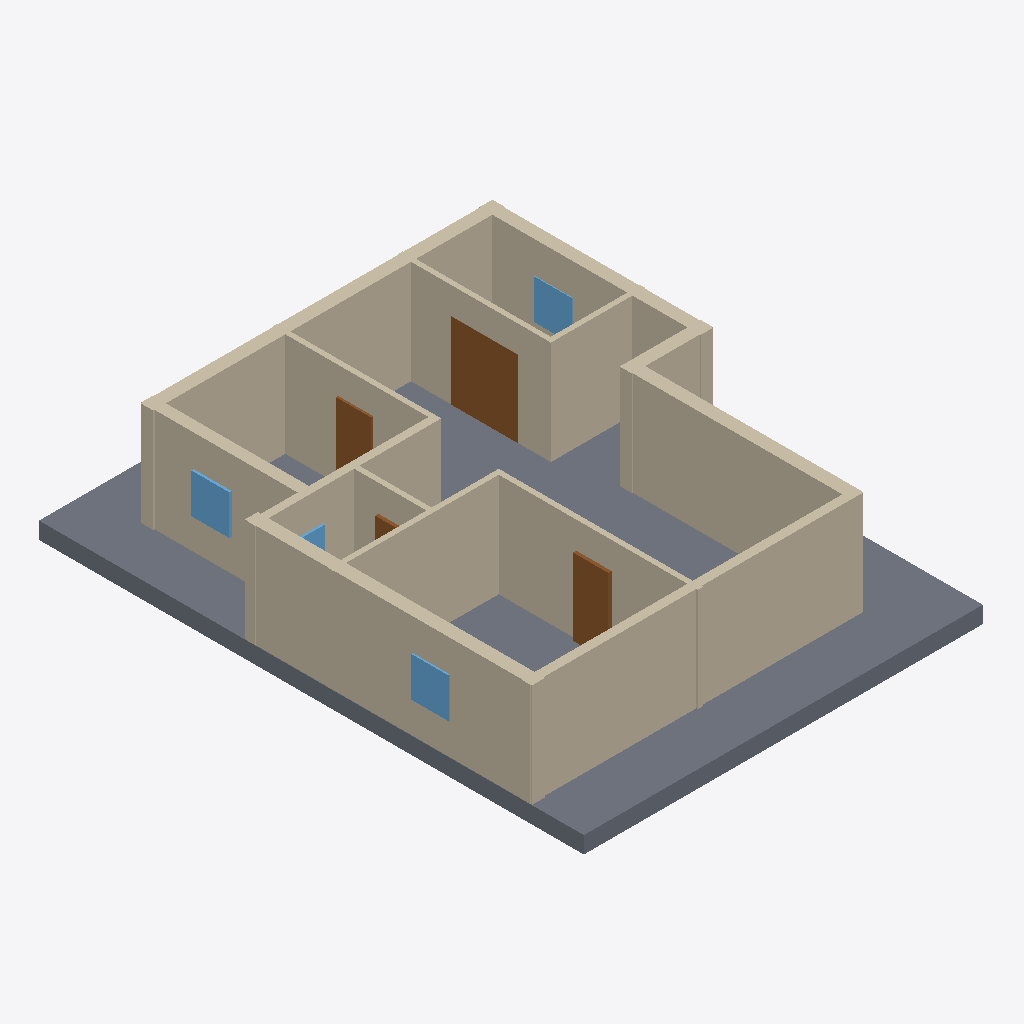
Isometric view of an IFC building model (IFC-SPF (STEP), schema IFC4, length unit millimetre), seen from the south-west, elements coloured by IFC class: 14 walls (beige), 4 doors (brown), 4 windows (light blue), 1 slab (grey).
Extent 11.3 m × 15.3 m × 3.4 m (x, y, z). Elements (25): 14 IfcWall, 6 IfcDoor, 4 IfcWindow, 1 IfcSlab.

HEADER;
FILE_DESCRIPTION(('ViewDefinition[DesignTransferView]'),'2;1');
FILE_NAME('/dev/null','2026-11-14T09:48:53+02:00',(''),(''),'IfcOpenShell 0.9.0.post1','IfcOpenShell 0.9.0.post1','Nobody');
FILE_SCHEMA(('IFC4'));
ENDSEC;
DATA;
#1=IFCPROJECT('27R2uOQ65EtBxUyoI8q1Xc',$,'plan2ifc',$,$,$,$,(#10),#5);
#12=IFCSITE('3ZYOjgMLX9bQCOWjXCPmTU',$,'Site',$,$,$,$,$,$,$,$,$,$,$);
#13=IFCBUILDING('39PqMm$pL2FhWKs_FyOMxs',$,'Building',$,$,$,$,$,$,$,$,$);
#14=IFCBUILDINGSTOREY('0Z8mpEf$f9YQYdepIfDtAE',$,'Level 0',$,$,$,$,$,$,$);
#547=IFCSLAB('3uuG8d_SL718XPj2asXLQY',$,'Slab',$,$,#564,#554,$,$);
#129=IFCWALL('0rd11S1NLBr8VBlPJbPtt8',$,'Wall',$,$,#150,#140,$,$);
#239=IFCWALL('0ftYRKye98suw$PZa$cxyZ',$,'Wall',$,$,#260,#250,$,$);
#18=IFCWALL('3e5$kpJtD7LuQ06XsHxELS',$,'Wall',$,$,#40,#29,$,$);
#283=IFCWALL('3veS7nZ89CnfjbG9FwO_7s',$,'Wall',$,$,#304,#294,$,$);
#305=IFCWALL('1g$64ej6nFXQgnkg5htYQR',$,'Wall',$,$,#326,#316,$,$);
#107=IFCWALL('0Gn8ohMCrEYh1rzcj2cU_I',$,'Wall',$,$,#128,#118,$,$);
#217=IFCWALL('09zKfqRRXDbe9tb4t8gqy2',$,'Wall',$,$,#238,#228,$,$);
#151=IFCWALL('0a6dcYHeH9jP7WBSDSTb6C',$,'Wall',$,$,#172,#162,$,$);
#195=IFCWALL('2fswd$BYLATPH4Sykc3IVT',$,'Wall',$,$,#216,#206,$,$);
#63=IFCWALL('3ecAAGdtv25AIr1dlZTpx1',$,'Wall',$,$,#84,#74,$,$);
#173=IFCWALL('2R0Q7VvoL0CPScOUffWcd8',$,'Wall',$,$,#194,#184,$,$);
#41=IFCWALL('09Nj6mDnb2qgrlHX4lSBM_',$,'Wall',$,$,#62,#52,$,$);
#327=IFCDOOR('255XSTjAX1Rwm18mweI6hG',$,'Door',$,$,#348,#338,$,$,$,$,$,$);
#85=IFCWALL('0MBBJDq$n1GgLhUvEZIKSF',$,'Wall',$,$,#106,#96,$,$);
#261=IFCWALL('246kDmZ1fFGPgCkLMGX4rs',$,'Wall',$,$,#282,#272,$,$);
#415=IFCDOOR('20mikD$2rC9vpUSWZ0z04P',$,'Door',$,$,#436,#426,$,$,$,$,$,$);
#349=IFCDOOR('074uM5krzB6wdr_UpAr7ab',$,'Door',$,$,#370,#360,$,$,$,$,$,$);
#459=IFCWINDOW('0EzIDDU09DyeqkSx7he2bq',$,'Window',$,$,#480,#470,$,$,$,$,$,$);
#525=IFCWINDOW('2dsiVNaNn3TBWwljbHpO1a',$,'Window',$,$,#546,#536,$,$,$,$,$,$);
#481=IFCWINDOW('2Skw4sDNbFsA2ON4BKu_oE',$,'Window',$,$,#502,#492,$,$,$,$,$,$);
#503=IFCWINDOW('2CMxj0VKb7n821eNulEXKV',$,'Window',$,$,#524,#514,$,$,$,$,$,$);
#393=IFCDOOR('2Xkbvk6Hb3cOLBdHmU4g_F',$,'Door',$,$,#414,#404,$,$,$,$,$,$);
ENDSEC;
